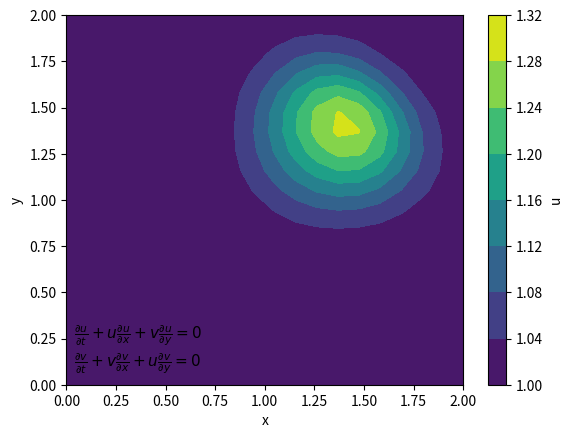

Write Python code to recreate this figure.
# -*- coding: utf-8 -*-
"""
Created on Thu Apr 23 05:16:34 2026

@author: szczv
"""

import numpy
from matplotlib import pyplot

nx = 20
ny = 20
nt = 50
dt = 0.01
dx = 2 / (nx-1)
dy = 2 / (ny-1)

u = numpy.zeros((nx, ny))
v = numpy.zeros((nx, ny))

for i in range(nx):
    for j in range(ny):
        if i > 5 and i < 10 and j > 5 and j < 10:
            u[i, j] = 2
            v[i, j] = 2
        else:
            u[i, j] = 1
            v[i, j] = 1
'''       
u[0, 0] = 1
u[-1, -1] = 1
v[0, 0] = 1
v[-1, -1] = 1
'''
un = numpy.array([nx, ny])
vn = numpy.array([nx, ny])
        
for it in range(nt):
    un = u.copy()
    vn = v.copy()
    for i in range(1, nx-1):
        for j in range(1, ny-1):
            u[i,j] = un[i,j] - un[i,j]*(dt/dx)*(un[i,j]-un[i-1,j]) - vn[i,j]*(dt/dy)*(un[i,j]-un[i,j-1])
            
            v[i,j] = vn[i,j] - vn[i,j]*(dt/dx)*(vn[i,j]-vn[i-1,j]) - un[i,j]*(dt/dy)*(vn[i,j]-vn[i,j-1])

x = numpy.linspace(0, 2, nx)
y = numpy.linspace(0, 2, ny)
X, Y = numpy.meshgrid(x, y)

pyplot.contourf(X, Y, u, cmap='viridis')
pyplot.colorbar(label='u')
pyplot.xlabel('x')
pyplot.ylabel('y')
pyplot.text(0.02, 0.05,
            r'$\frac{\partial u}{\partial t} + u\frac{\partial u}{\partial x} + v\frac{\partial u}{\partial y}= 0$'
            '\n'
            r'$\frac{\partial v}{\partial t} + v\frac{\partial v}{\partial x} + u\frac{\partial v}{\partial y}= 0$',
            transform=pyplot.gca().transAxes,
            fontsize=11)
pyplot.show()
